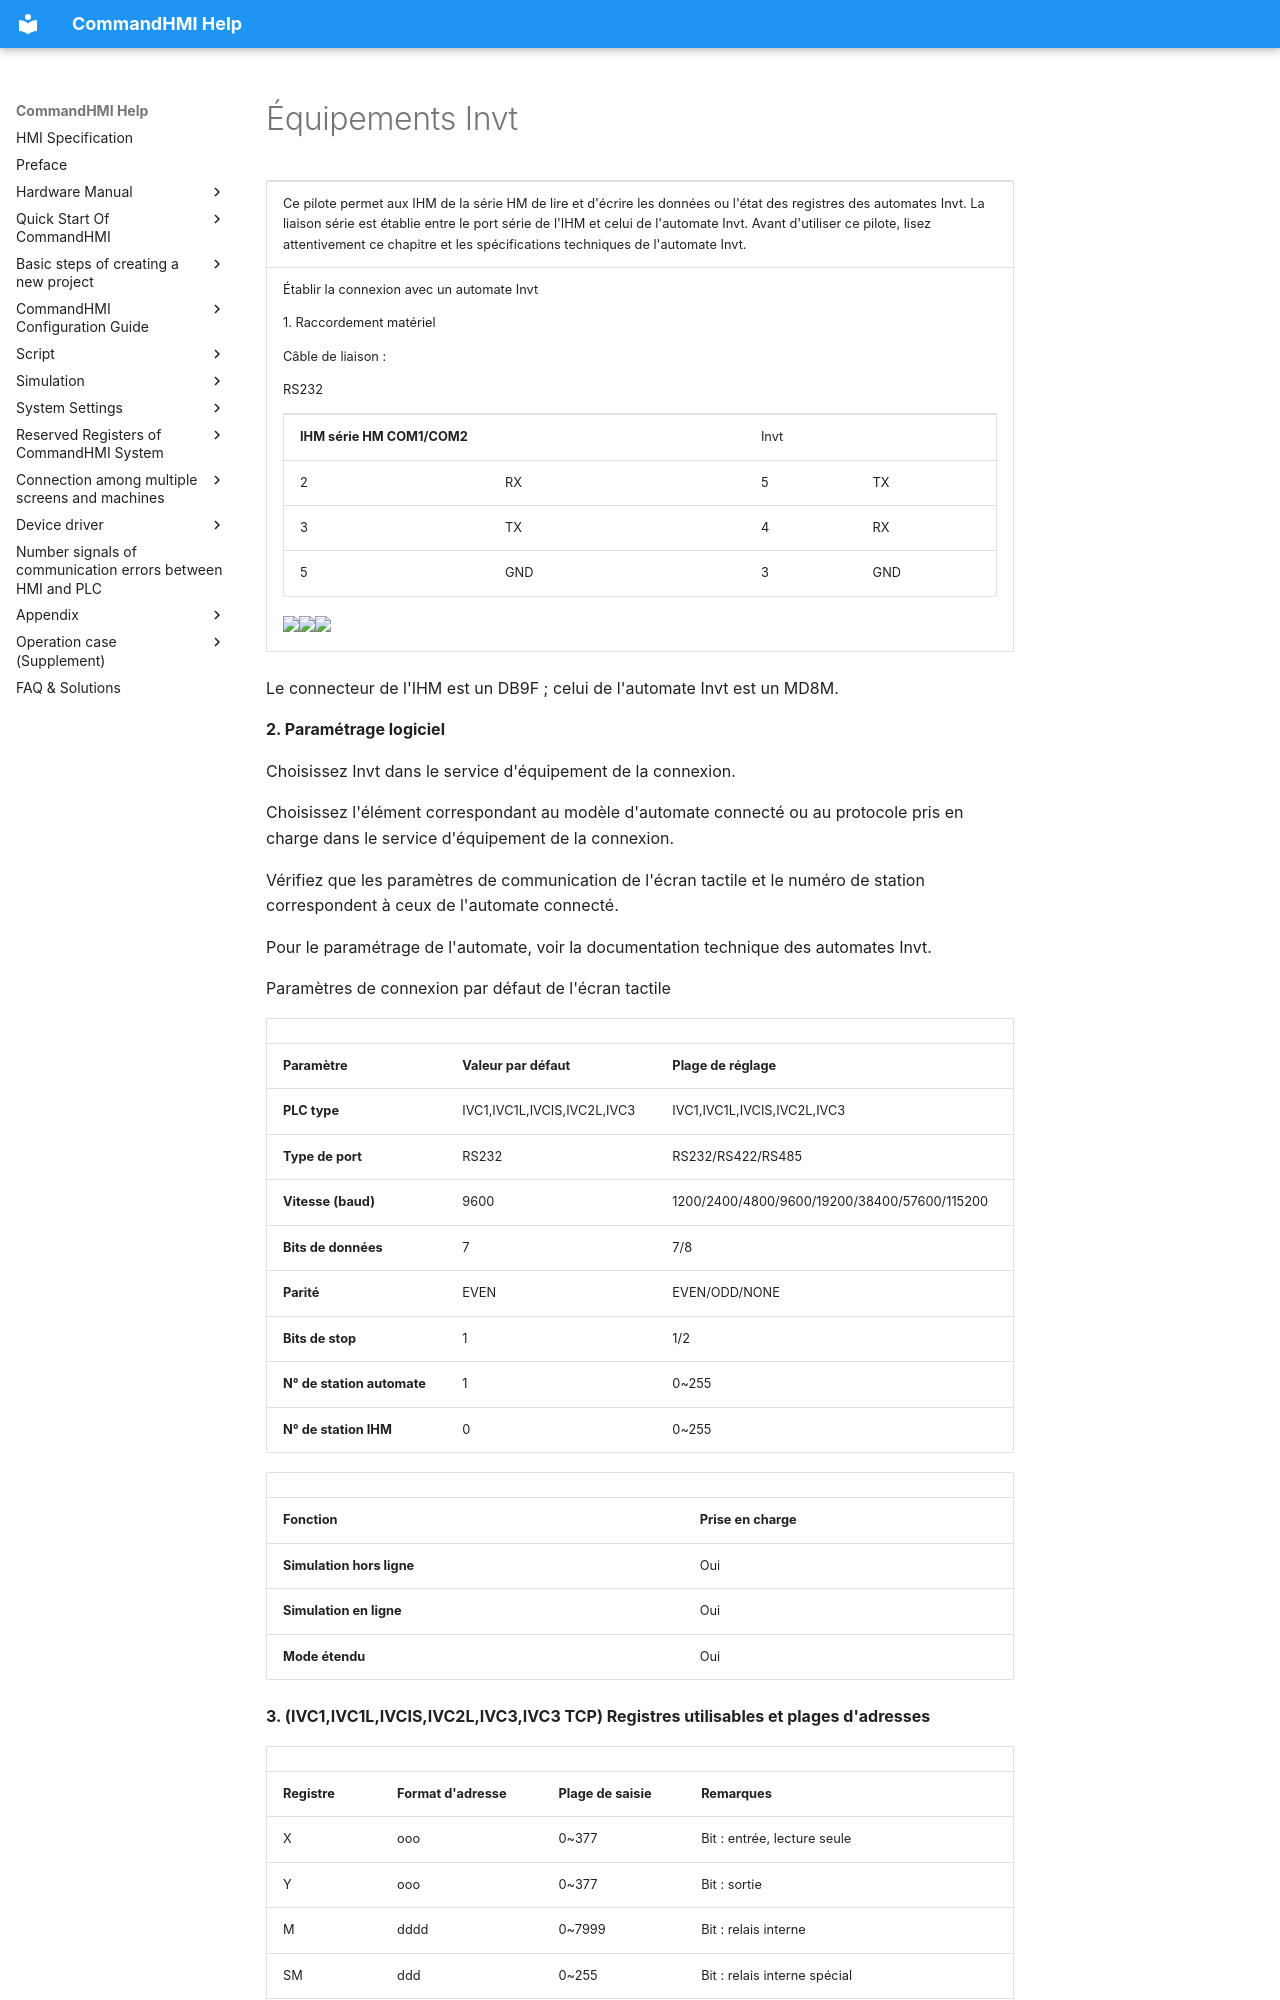

repository: AceAutomation/commandhmi-aide · page: fr/drivers/invt.html · generator: mkdocs

# Équipements Invt

<table>
<colgroup>
<col style="width: 100%" />
</colgroup>
<tbody>
<tr class="odd">
<td><p>Ce pilote permet aux IHM de la série HM de lire et d'écrire les données ou l'état des registres des automates <span id="OLE_LINK121"></span>Invt. La liaison série est établie entre le port série de l'IHM et celui de l'automate Invt. Avant d'utiliser ce pilote, lisez attentivement ce chapitre et les spécifications techniques de l'automate Invt.</p></td>
</tr>
<tr class="even">
<td><p>Établir la connexion avec un automate Invt</p>
<p>1.  Raccordement matériel</p>
<p>Câble de liaison :</p>
<p>RS232</p>
<table>
<tbody>
<tr class="odd">
<td colspan="2"><p><strong>IHM série HM COM1/COM2</strong></p></td>
<td colspan="2"><p>Invt</p></td>
</tr>
<tr class="even">
<td><p>2</p></td>
<td><p>RX</p></td>
<td><p>5</p></td>
<td><p>TX</p></td>
</tr>
<tr class="odd">
<td><p>3</p></td>
<td><p>TX</p></td>
<td><p>4</p></td>
<td><p>RX</p></td>
</tr>
<tr class="even">
<td><p>5</p></td>
<td><p>GND</p></td>
<td><p>3</p></td>
<td><p>GND</p></td>
</tr>
</tbody>
</table>
<p><img src="../../drivers/invt.files/image005.gif" width="145" /><img src="../../drivers/invt.files/image006.gif" width="281" /><img src="../../drivers/invt.files/image007.gif" width="130" /></p></td>
</tr>
</tbody>
</table>

Le connecteur de l'IHM est un DB9F ; celui de l'automate Invt est un MD8M.

**2. Paramétrage logiciel**

Choisissez Invt dans le service d'équipement de la connexion.

Choisissez l'élément correspondant au modèle d'automate connecté ou au protocole pris en charge dans le service d'équipement de la connexion.

Vérifiez que les paramètres de communication de l'écran tactile et le numéro de station correspondent à ceux de l'automate connecté.

Pour le paramétrage de l'automate, voir la documentation technique des automates Invt.

Paramètres de connexion par défaut de l'écran tactile

|                             |                             |                                              |
|-----------------------------|-----------------------------|----------------------------------------------|
| **Paramètre**               | **Valeur par défaut**       | **Plage de réglage**                         |
| **PLC type**                | IVC1,IVC1L,IVCIS,IVC2L,IVC3 | IVC1,IVC1L,IVCIS,IVC2L,IVC3                  |
| **Type de port**            | RS232                       | RS232/RS422/RS485                            |
| **Vitesse (baud)**          | 9600                        | 1200/2400/4800/9600/19200/38400/57600/115200 |
| **Bits de données**         | 7                           | 7/8                                          |
| **Parité**                  | EVEN                        | EVEN/ODD/NONE                                |
| **Bits de stop**            | 1                           | 1/2                                          |
| **N° de station automate**  | 1                           | 0~255                                        |
| **N° de station IHM**       | 0                           | 0~255                                        |

|                         |                             |
|-------------------------|-----------------------------|
| **Fonction**            | **Prise en charge**         |
| **Simulation hors ligne** | Oui                       |
| **Simulation en ligne**  | Oui                        |
| **Mode étendu**         | Oui                         |

**3. (IVC1,IVC1L,IVCIS,IVC2L,IVC3,IVC3 TCP) Registres utilisables et plages d'adresses**
